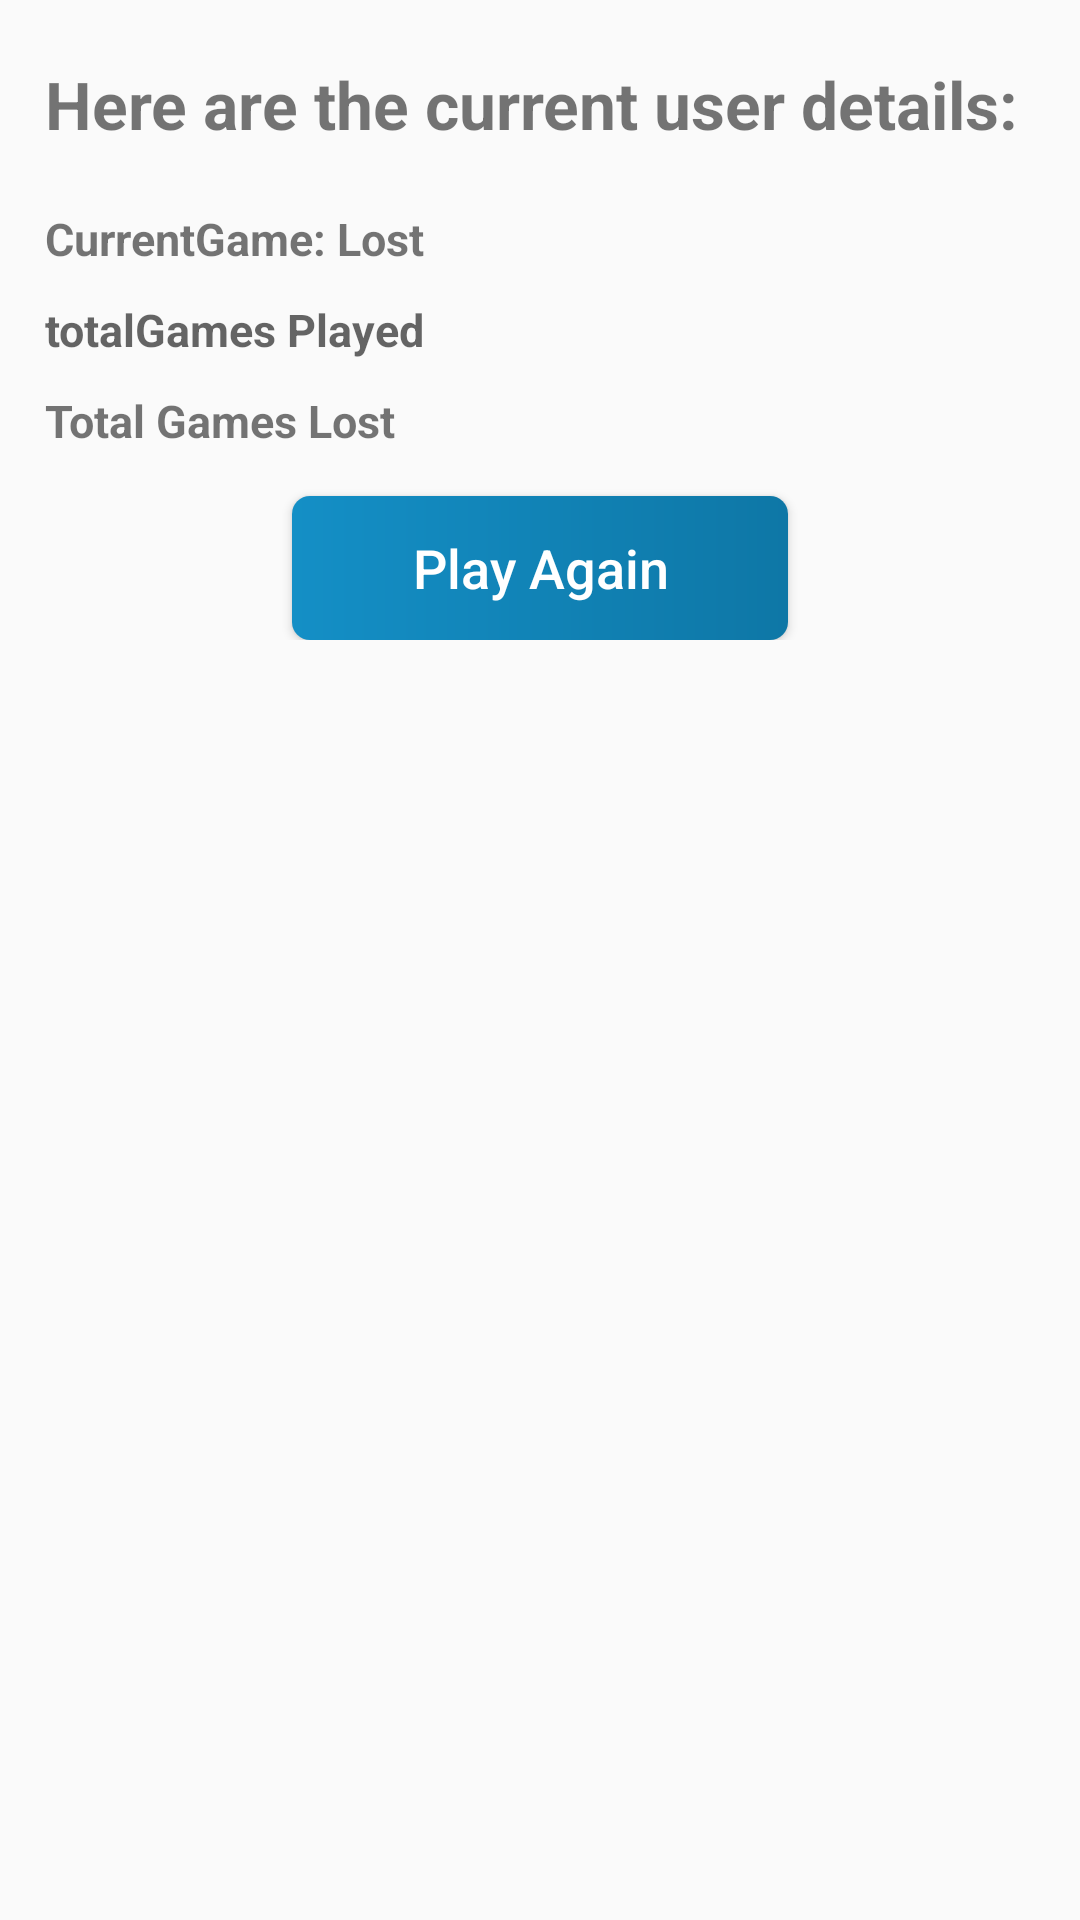

The Android layout XML behind this screen, and the referenced resources:
<!-- AndroidManifest.xml: application theme Theme.CoinPlayGame -->
<!-- res/layout/fragment_lost_screen.xml -->
<?xml version="1.0" encoding="utf-8"?>
<ScrollView xmlns:android="http://schemas.android.com/apk/res/android"
    android:layout_width="match_parent"
    android:layout_height="match_parent"
    xmlns:app="http://schemas.android.com/apk/res-auto">

    <androidx.constraintlayout.widget.ConstraintLayout
        android:layout_width="match_parent"
        android:layout_height="wrap_content">

        <TextView
            android:id="@+id/detailtextView"
            android:text="Here are the current user details: "
            android:textSize="22sp"
            android:textAllCaps="false"
            android:textStyle="bold"
            android:layout_marginTop="20dp"
            android:layout_width="wrap_content"
            android:layout_height="match_parent"
            app:layout_constraintTop_toTopOf="parent"
            app:layout_constraintStart_toStartOf="parent"
            app:layout_constraintEnd_toEndOf="parent"/>

        <TextView
            android:id="@+id/currentGame"
            android:text="CurrentGame: Lost"
            android:textSize="15sp"
            android:textAllCaps="false"
            android:textStyle="bold"
            android:layout_marginTop="20dp"
            android:layout_width="wrap_content"
            android:layout_height="match_parent"
            app:layout_constraintTop_toBottomOf="@id/detailtextView"
            app:layout_constraintStart_toStartOf="@id/detailtextView" />

        <TextView
            android:id="@+id/totalGamesPlayed"
            android:hint="totalGames Played"
            android:textSize="15sp"
            android:textAllCaps="false"
            android:textStyle="bold"
            android:layout_marginTop="10dp"
            android:layout_width="wrap_content"
            android:layout_height="match_parent"
            app:layout_constraintTop_toBottomOf="@id/currentGame"
            app:layout_constraintStart_toStartOf="@id/detailtextView" />

        <TextView
            android:id="@+id/totalGamesLost"
            android:hint="totalGames Lost"
            android:text="Total Games Lost"
            android:textSize="15sp"
            android:textAllCaps="false"
            android:textStyle="bold"
            android:layout_marginTop="10dp"
            android:layout_width="wrap_content"
            android:layout_height="match_parent"
            app:layout_constraintTop_toBottomOf="@id/totalGamesPlayed"
            app:layout_constraintStart_toStartOf="@id/detailtextView" />

        <androidx.appcompat.widget.AppCompatButton
            android:id="@+id/playAgainButton"
            android:layout_width="wrap_content"
            android:layout_height="wrap_content"
            android:layout_gravity="center_horizontal"
            android:text="Play Again"
            android:textSize="18sp"
            android:paddingStart="40dp"
            android:paddingEnd="40dp"
            android:paddingTop="10dp"
            android:paddingBottom="10dp"
            android:textAllCaps="false"
            android:textColor="@color/white"
            android:background="@drawable/button_background"
            android:layout_marginTop="15dp"
            app:layout_constraintTop_toBottomOf="@id/totalGamesLost"
            app:layout_constraintStart_toStartOf="parent"
            app:layout_constraintEnd_toEndOf="parent"/>

    </androidx.constraintlayout.widget.ConstraintLayout>

</ScrollView>
<!-- resources referenced by this layout -->
<resources>
  <color name="white">#FFFFFFFF</color>
  <!-- drawable button_background (drawable) -->
  <?xml version="1.0" encoding="utf-8"?>
  <shape xmlns:android="http://schemas.android.com/apk/res/android"
      android:shape="rectangle">
  
      <corners
          android:radius="6dp"/>
  
      <gradient
          android:startColor="@color/colorPrimary"
          android:endColor="@color/colorSecondary"/>
  
  </shape>
  <style name="Theme.CoinPlayGame" parent="Theme.AppCompat.Light.DarkActionBar" />
  <color name="colorPrimary">#148FC6</color>
  <color name="colorSecondary">#0E77A6</color>
</resources>
